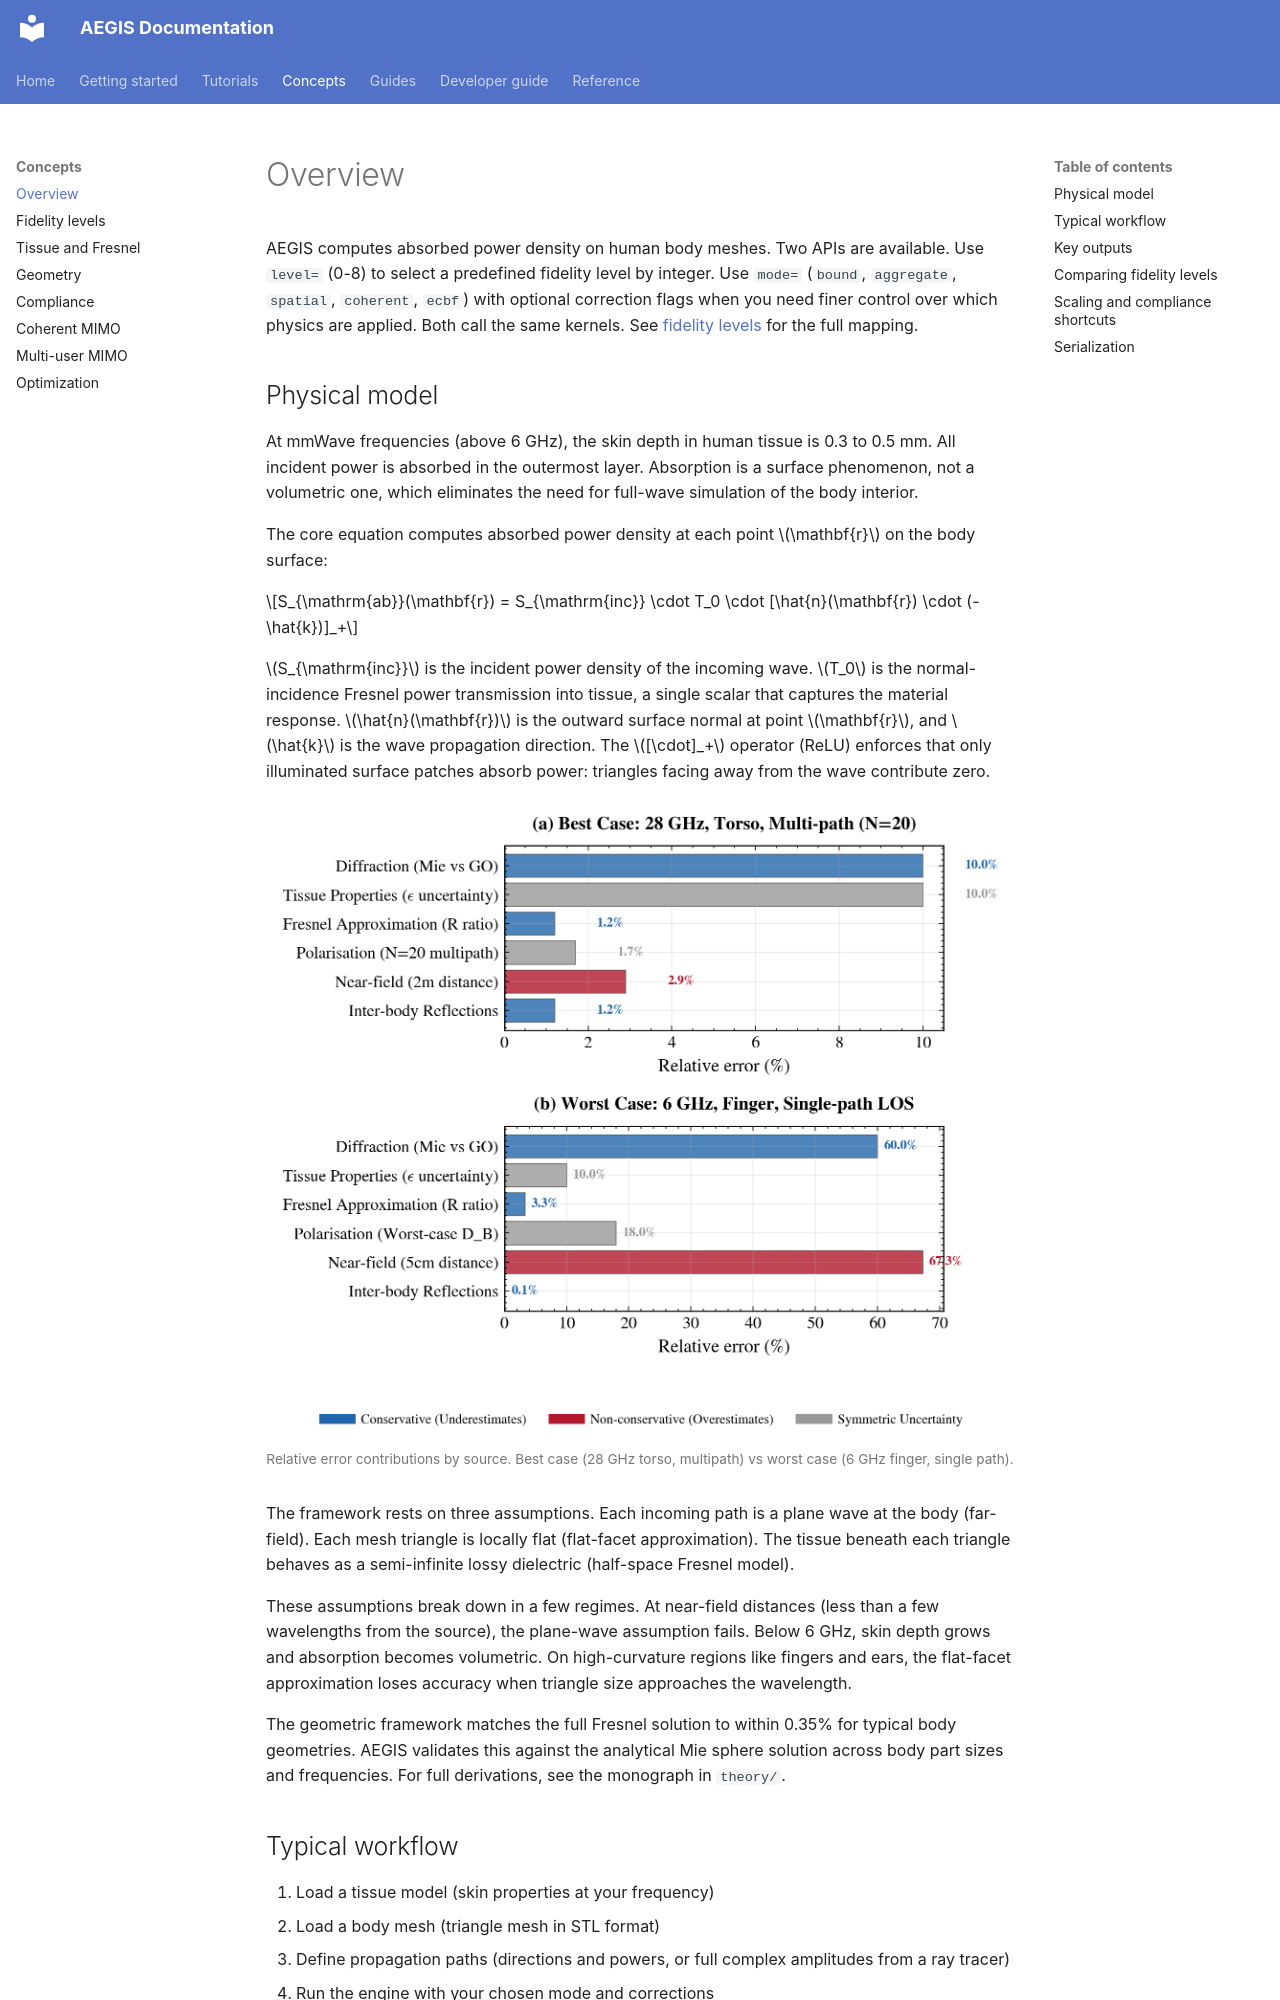

repository: rwydaegh/aegis · page: user_guide/overview/index.html · generator: mkdocs

# Overview

AEGIS computes absorbed power density on human body meshes. Two APIs are available. Use `level=` (0-8) to select a predefined fidelity level by integer. Use `mode=` (`bound`, `aggregate`, `spatial`, `coherent`, `ecbf`) with optional correction flags when you need finer control over which physics are applied. Both call the same kernels. See [fidelity levels](fidelity_levels.md) for the full mapping.

## Physical model

At mmWave frequencies (above 6 GHz), the skin depth in human tissue is 0.3 to 0.5 mm. All incident power is absorbed in the outermost layer. Absorption is a surface phenomenon, not a volumetric one, which eliminates the need for full-wave simulation of the body interior.

The core equation computes absorbed power density at each point $\mathbf{r}$ on the body surface:

$$S_{\mathrm{ab}}(\mathbf{r}) = S_{\mathrm{inc}} \cdot T_0 \cdot [\hat{n}(\mathbf{r}) \cdot (-\hat{k})]_+$$

$S_{\mathrm{inc}}$ is the incident power density of the incoming wave. $T_0$ is the normal-incidence Fresnel power transmission into tissue, a single scalar that captures the material response. $\hat{n}(\mathbf{r})$ is the outward surface normal at point $\mathbf{r}$, and $\hat{k}$ is the wave propagation direction. The $[\cdot]_+$ operator (ReLU) enforces that only illuminated surface patches absorb power: triangles facing away from the wave contribute zero.

<div class="fig-wide" markdown>
![Error budget](../assets/diagrams/error_budget.png)
</div>
<span class="fig-caption">Relative error contributions by source. Best case (28 GHz torso, multipath) vs worst case (6 GHz finger, single path).</span>

The framework rests on three assumptions. Each incoming path is a plane wave at the body (far-field). Each mesh triangle is locally flat (flat-facet approximation). The tissue beneath each triangle behaves as a semi-infinite lossy dielectric (half-space Fresnel model).

These assumptions break down in a few regimes. At near-field distances (less than a few wavelengths from the source), the plane-wave assumption fails. Below 6 GHz, skin depth grows and absorption becomes volumetric. On high-curvature regions like fingers and ears, the flat-facet approximation loses accuracy when triangle size approaches the wavelength.

The geometric framework matches the full Fresnel solution to within 0.35% for typical body geometries. AEGIS validates this against the analytical Mie sphere solution across body part sizes and frequencies. For full derivations, see the monograph in `theory/`.
